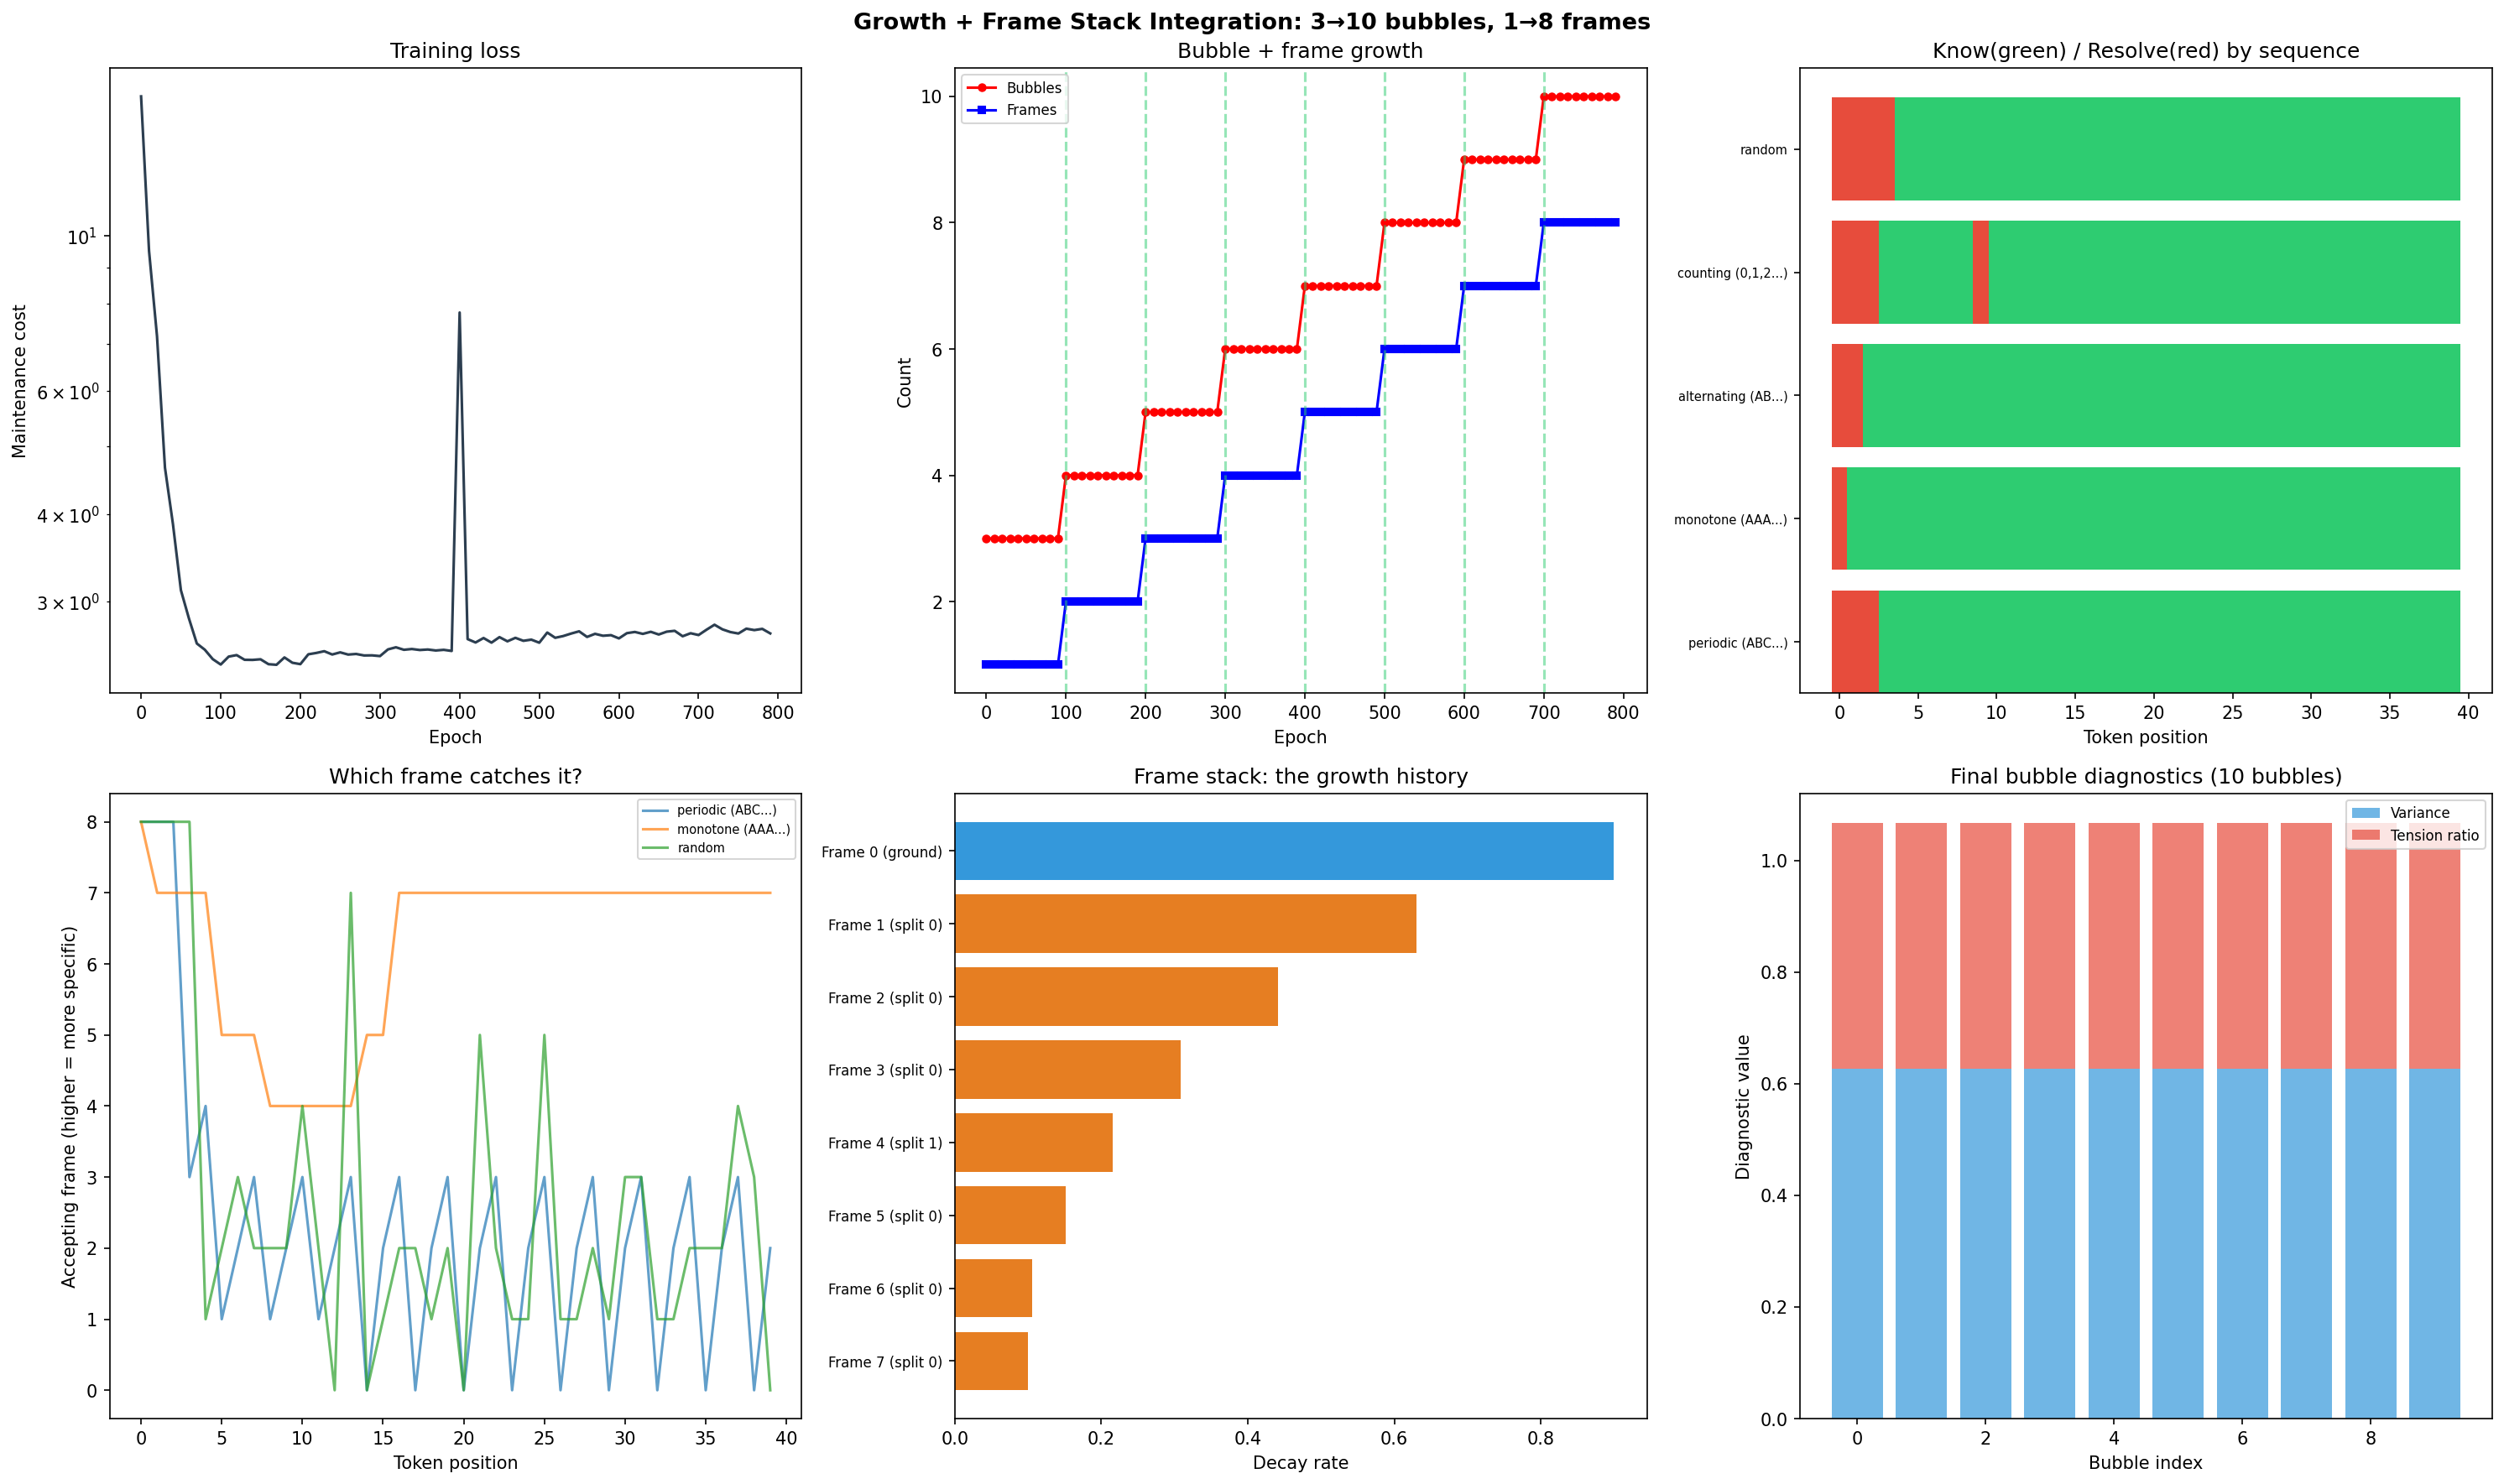

This chart was generated by the following Python code:
"""
Growth + frame stack integration: each split creates a new frame.

The frame stack IS the growth history. When a bubble splits, it adds a new
level of differentiation — a new question the foam needed to ask. The frame
captures that question's temporal horizon: recent (fast decay, specific) at
the top of the stack, deep (slow decay, general) at the bottom.

The cascade walks the stack top-to-bottom: the most specific question tries
first. If it knows, skip equilibration. If not, fall through to broader
frames. If nothing knows, resolve (full equilibration).

Authority pointers: each frame knows its parent frame. Currently linear
(each frame's parent is the one below it), but the structure supports
branching — multiple splits at the same depth would create siblings.

From the invocation: "the composability-of-frame-ancestry that might explain
shakespeare."

Key properties:
- Frame count is not hardcoded — it grows with the foam
- Each frame's decay rate reflects its depth (older = slower = more general)
- When a split is reverted, its frame is pruned
- Orphaned statistics are released, not carried
- "Misunderstanding is a gauge artifact" — frame disagreement is diagnostic
"""

import torch
import torch.nn as nn
import numpy as np
import matplotlib.pyplot as plt
import copy
from foam import Foam, Bubble
from foam_tokens import generate_sequences, analyze_token_predictions


class Frame:
    """
    A single temporal frame in the know stack.

    Each frame maintains running statistics at a particular decay rate.
    Created either as the ground frame (at init) or by a bubble split
    (during growth).
    """

    def __init__(self, n_bubbles: int, d: int, decay: float,
                 parent_frame_idx: int = None,
                 birth_event: dict = None):
        self.n_bubbles = n_bubbles
        self.d = d
        self.decay = decay
        self.parent_frame_idx = parent_frame_idx
        self.birth_event = birth_event  # what split created this frame

        # Running statistics — start blank
        self.running_mean = None  # [N, d]
        self.running_var = None   # [N, d]

    def expand(self, parent_bubble_idx: int):
        """
        A bubble split — expand to track the new bubble.
        The new bubble inherits its parent's statistics in this frame.
        """
        self.n_bubbles += 1
        if self.running_mean is not None:
            # New bubble inherits parent's running stats
            parent_mean = self.running_mean[parent_bubble_idx:parent_bubble_idx + 1]
            parent_var = self.running_var[parent_bubble_idx:parent_bubble_idx + 1]
            self.running_mean = torch.cat([self.running_mean, parent_mean.clone()])
            self.running_var = torch.cat([self.running_var, parent_var.clone()])

    def contract(self, bubble_idx: int):
        """
        A bubble was removed — contract tracking.
        """
        self.n_bubbles -= 1
        if self.running_mean is not None:
            mask = list(range(self.n_bubbles + 1))
            mask.pop(bubble_idx)
            self.running_mean = self.running_mean[mask]
            self.running_var = self.running_var[mask]

    def seed(self, measurements: torch.Tensor):
        """
        Seed this frame's statistics from the split context.
        measurements: [N, d] — the measurements at the moment of split.
        """
        self.running_mean = measurements.clone()
        self.running_var = torch.ones_like(measurements) * 0.1

    def evaluate(self, measurements: torch.Tensor,
                 surprise_threshold: float) -> dict:
        """
        Does this frame know these measurements?
        """
        if self.running_mean is None:
            return {"knows": False, "surprise": float("inf"), "confidence": 0.0}

        std = (self.running_var + 1e-8).sqrt()
        z = ((measurements - self.running_mean) / std).abs()
        surprise = z.mean().item()
        knows = surprise < surprise_threshold
        confidence = max(0.0, 1.0 - surprise / (surprise_threshold * 2))

        return {"knows": knows, "surprise": surprise, "confidence": confidence}

    def update(self, measurements: torch.Tensor):
        """Update running statistics with new measurements."""
        if self.running_mean is None:
            self.running_mean = measurements.clone()
            self.running_var = torch.ones_like(measurements) * 0.1
        else:
            mean = self.running_mean
            new_mean = self.decay * mean + (1 - self.decay) * measurements
            diff = measurements - mean
            new_var = self.decay * self.running_var + (1 - self.decay) * diff * (measurements - new_mean)
            self.running_mean = new_mean
            self.running_var = new_var.clamp(min=1e-8)


class GrowingKnow:
    """
    A know function whose frame stack grows with the foam.

    Starts with one ground frame. Each bubble split adds a frame.
    The stack IS the growth history — each frame is a question the foam
    needed to ask, at a temporal resolution determined by its depth.

    Frame disagreement is diagnostic ("misunderstanding is a gauge artifact"):
    when shallow frames say "know" but deep frames say "don't know", the
    input matches recent specifics but not deep patterns — a surface familiarity.
    When deep frames say "know" but shallow ones don't — the input fits the
    general pattern but the specifics are new.
    """

    def __init__(self, n_bubbles: int, d: int,
                 ground_decay: float = 0.9,
                 surprise_threshold: float = 1.5,
                 dream_buffer_size: int = 20):
        self.n_bubbles = n_bubbles
        self.d = d
        self.ground_decay = ground_decay
        self.surprise_threshold = surprise_threshold
        self.dream_buffer_size = dream_buffer_size

        # The frame stack — starts with one ground frame
        self.frames = [Frame(n_bubbles, d, decay=ground_decay)]
        self.frame_decay_factor = 0.7  # each new frame's decay = parent's * this

        self.reset()

    def reset(self, harmonic=None):
        """Reset tracking state. Optionally wake from a harmonic."""
        self.n_seen = 0
        self.recent_window = 10
        self.recent_paths = []
        self.recent_surprises = []
        self.unintegrated_surprise = 0.0
        self.sleep_count = 0
        self.dream_buffer = []

        # Reset frame statistics (but keep the frame structure)
        for frame in self.frames:
            frame.running_mean = None
            frame.running_var = None

        # Wake from harmonic: ground frame inherits
        if harmonic is not None and "mean" in harmonic:
            self.frames[0].running_mean = harmonic["mean"].clone()
            self.frames[0].running_var = harmonic["var"].clone()

    @property
    def n_frames(self):
        return len(self.frames)

    def add_frame(self, parent_bubble_idx: int,
                  seed_measurements: torch.Tensor = None) -> int:
        """
        Add a new frame to the top of the stack (from a bubble split).

        Returns the index of the new frame.
        """
        parent_frame_idx = len(self.frames) - 1
        parent_decay = self.frames[parent_frame_idx].decay

        # New frame has faster decay — more specific, more recent
        new_decay = parent_decay * self.frame_decay_factor
        new_decay = max(new_decay, 0.1)  # floor: don't forget instantly

        new_frame = Frame(
            self.n_bubbles, self.d,
            decay=new_decay,
            parent_frame_idx=parent_frame_idx,
            birth_event={"parent_bubble": parent_bubble_idx,
                         "n_seen_at_birth": self.n_seen},
        )

        if seed_measurements is not None:
            new_frame.seed(seed_measurements)

        self.frames.append(new_frame)
        return len(self.frames) - 1

    def remove_frame(self, frame_idx: int):
        """
        Remove a frame (e.g., when a split is reverted).
        Cannot remove the ground frame (index 0).
        """
        if frame_idx == 0:
            return  # never remove ground
        if frame_idx < len(self.frames):
            self.frames.pop(frame_idx)
            # Update parent pointers for any frames that referenced the removed one
            for f in self.frames:
                if f.parent_frame_idx is not None and f.parent_frame_idx >= frame_idx:
                    f.parent_frame_idx = max(0, f.parent_frame_idx - 1)

    def expand_bubbles(self, parent_bubble_idx: int):
        """All frames expand to track a new bubble (from a split)."""
        self.n_bubbles += 1
        for frame in self.frames:
            frame.expand(parent_bubble_idx)

    def contract_bubbles(self, bubble_idx: int):
        """All frames contract (bubble removed)."""
        self.n_bubbles -= 1
        for frame in self.frames:
            frame.contract(bubble_idx)

    def evaluate(self, measurements: torch.Tensor) -> dict:
        """
        Cascade through frames: newest (most specific) first.

        Returns know/resolve decision plus frame-level detail.
        """
        frame_results = []

        # Walk from top (newest, most specific) to bottom (ground, most general)
        for f_idx in range(len(self.frames) - 1, -1, -1):
            result = self.frames[f_idx].evaluate(measurements, self.surprise_threshold)
            result["frame_idx"] = f_idx
            result["decay"] = self.frames[f_idx].decay
            frame_results.append(result)

        # Cascade: first frame that knows wins
        cascade_result = "resolve"
        accepting_frame = -1
        for r in frame_results:
            if r["knows"]:
                cascade_result = "know"
                accepting_frame = r["frame_idx"]
                break

        # Frame disagreement diagnostic
        knows_by_depth = [r["knows"] for r in frame_results]
        # Gauge artifact detection: shallow knows but deep doesn't
        # (surface familiarity without deep pattern match)
        gauge_artifact = False
        if len(knows_by_depth) >= 2:
            shallow_knows = any(knows_by_depth[:len(knows_by_depth) // 2 + 1])
            deep_knows = any(knows_by_depth[len(knows_by_depth) // 2:])
            if shallow_knows and not deep_knows:
                gauge_artifact = True

        # Track for sleep signals
        self.recent_paths.append(cascade_result)
        min_surprise = min(
            (r["surprise"] for r in frame_results if r["surprise"] < float("inf")),
            default=self.surprise_threshold
        )
        self.recent_surprises.append(min_surprise)
        self.unintegrated_surprise += max(0, min_surprise - self.surprise_threshold * 0.3)

        return {
            "frame_results": frame_results,
            "cascade_result": cascade_result,
            "accepting_frame": accepting_frame,
            "any_knows": cascade_result == "know",
            "gauge_artifact": gauge_artifact,
            "n_frames": len(self.frames),
            "vitality": self.vitality(),
        }

    def update(self, measurements: torch.Tensor):
        """Update all frames with new measurements."""
        self.n_seen += 1
        for frame in self.frames:
            frame.update(measurements)

    def remember(self, measurements: torch.Tensor):
        """Store for dream replay."""
        self.dream_buffer.append(measurements.clone())
        if len(self.dream_buffer) > self.dream_buffer_size:
            self.dream_buffer.pop(0)

    def vitality(self) -> dict:
        """How is the foam doing? Reports sleep signals."""
        if self.n_seen < 5:
            return {"resolve_rate": 1.0, "must_sleep": False,
                    "wants_sleep": False, "vitality": 1.0}

        recent = self.recent_paths[-self.recent_window:]
        resolve_rate = sum(1 for p in recent if p == "resolve") / len(recent)

        recent_surp = self.recent_surprises[-self.recent_window:]
        mean_recent_surprise = sum(recent_surp) / len(recent_surp) if recent_surp else 0

        know_rate = 1 - resolve_rate
        surprise_ratio = min(1.0, mean_recent_surprise / self.surprise_threshold)
        vitality = know_rate * (1 - surprise_ratio * 0.5)

        must_sleep = (self.n_seen >= 15 and resolve_rate > 0.6 and vitality < 0.3)
        wants_sleep = (self.n_seen > 10
                       and self.unintegrated_surprise > self.surprise_threshold * 2
                       and vitality < 0.8)

        return {"resolve_rate": resolve_rate, "must_sleep": must_sleep,
                "wants_sleep": wants_sleep, "vitality": vitality}

    def sleep(self, foam=None) -> dict:
        """
        Sleep: dream phase (bit-amplitude separation), then consolidate.
        See foam_know.py for the full theory. Here the dream also processes
        the frame stack's own structure — the history of differentiation.
        """
        dream_steps = 0

        if foam is not None and len(self.dream_buffer) > 0:
            buffer = self.dream_buffer

            for m in buffer:
                m_input = m.unsqueeze(0)
                m_dream = foam.equilibrate(m_input)
                self.update(m_dream[0].detach())
                dream_steps += 1

            if len(buffer) >= 2:
                n_recomb = min(len(buffer) // 2, 5)
                indices = torch.randperm(len(buffer))
                for i in range(0, 2 * n_recomb, 2):
                    if i + 1 >= len(buffer):
                        break
                    m_blend = 0.5 * buffer[indices[i]] + 0.5 * buffer[indices[i + 1]]
                    m_dream = foam.equilibrate(m_blend.unsqueeze(0))
                    self.update(m_dream[0].detach())
                    dream_steps += 1

        # Derive harmonic from the ground frame (deepest, most integrated)
        ground = self.frames[0]
        harmonic = None

        if ground.running_mean is not None:
            harmonic = {
                "mean": ground.running_mean.clone(),
                "var": ground.running_var.clone(),
                "tokens_integrated": self.n_seen,
                "sleep_number": self.sleep_count + 1,
                "dream_steps": dream_steps,
                "n_frames_at_sleep": len(self.frames),
            }

            # If there are growth frames, the second-deepest enriches the ground
            if len(self.frames) >= 2:
                second = self.frames[1]
                if second.running_mean is not None:
                    blend = 0.3
                    harmonic["mean"] = (1 - blend) * harmonic["mean"] + blend * second.running_mean
                    harmonic["var"] = (1 - blend) * harmonic["var"] + blend * second.running_var

        self.sleep_count += 1
        return harmonic


class GrowingKnowingFoam(nn.Module):
    """
    A foam that grows by bubble division and knows by running statistics,
    with the frame stack and growth history unified.

    Each bubble split creates a new frame. The frame stack IS the growth
    history. The cascade walks the stack: most recent differentiation
    (most specific question) tries first.
    """

    def __init__(self, vocab_size: int, d: int, n_bubbles_init: int,
                 n_equilibrium_steps: int = 5,
                 surprise_threshold: float = 1.5):
        super().__init__()
        self.vocab_size = vocab_size
        self.d = d
        self.n_bubbles_init = n_bubbles_init

        self.embed = nn.Embedding(vocab_size, d)
        self.foam = Foam(n_bubbles_init, d, n_equilibrium_steps)

        # Memory dynamics
        self.memory_decay_base = nn.Parameter(torch.tensor(0.8))
        self.novelty_sensitivity = nn.Parameter(torch.tensor(1.0))

        self.surprise_threshold = surprise_threshold

    def diagnose_bubbles(self, diverse_inputs):
        """Same diagnostics as foam_grow.py — measurement variance + tension ratio."""
        n_inputs = diverse_inputs.shape[0]
        N = self.foam.n_bubbles

        with torch.no_grad():
            result = self.foam.forward(diverse_inputs)
            measurements = result["measurements"]
            equilibrium = result["equilibrium"]

        diagnostics = []
        for i in range(N):
            m_i = measurements[:, i, :]
            m_mean = m_i.mean(dim=0, keepdim=True)
            m_norm = m_i / (m_i.norm(dim=-1, keepdim=True) + 1e-10)
            mean_norm = m_mean / (m_mean.norm(dim=-1, keepdim=True) + 1e-10)
            cos_sims = (m_norm * mean_norm).sum(dim=-1)
            variance = (1 - cos_sims).mean().item()

            deviations = m_i - m_mean
            if n_inputs > 1:
                U, S, V = torch.linalg.svd(deviations, full_matrices=False)
                s_values = S.numpy()
                if len(s_values) >= 2 and s_values[0] > 1e-6:
                    tension_ratio = s_values[1] / s_values[0]
                    split_direction = V[0]
                else:
                    tension_ratio = 0.0
                    split_direction = torch.randn(self.d)
            else:
                tension_ratio = 0.0
                split_direction = torch.randn(self.d)

            diagnostics.append({
                "bubble_idx": i,
                "variance": variance,
                "tension_ratio": tension_ratio,
                "split_direction": split_direction,
            })

        return diagnostics

    def split_bubble(self, bubble_idx: int, split_direction: torch.Tensor,
                     know: GrowingKnow = None,
                     current_measurements: torch.Tensor = None,
                     perturbation_scale: float = 0.8):
        """
        Split a bubble AND create a new frame in the know stack.

        The split is traversal: both parent and child move away from the
        old compromise position in opposite directions. Neither stays put —
        the old basis was averaging two needs, and now each half commits.
        """
        parent = self.foam.bubbles[bubble_idx]

        # Create child bubble
        child = Bubble(self.d)
        with torch.no_grad():
            child.L.copy_(parent.L)

            split_d = split_direction / (split_direction.norm() + 1e-10)
            rand_d = torch.randn(self.d)
            rand_d = rand_d - (rand_d @ split_d) * split_d
            rand_d = rand_d / (rand_d.norm() + 1e-10)

            perturbation = perturbation_scale * (
                split_d.unsqueeze(1) @ rand_d.unsqueeze(0) -
                rand_d.unsqueeze(1) @ split_d.unsqueeze(0)
            )

            # Both move equally — neither stays at the old compromise
            child.L.add_(perturbation)
            parent.L.add_(-perturbation)

        self.foam.bubbles.append(child)
        self.foam.n_bubbles += 1

        # --- THE INTEGRATION: split creates a frame ---
        if know is not None:
            # Expand all existing frames to track the new bubble
            know.expand_bubbles(bubble_idx)

            # Create a new frame for this level of differentiation
            frame_idx = know.add_frame(
                parent_bubble_idx=bubble_idx,
                seed_measurements=current_measurements,
            )

            return child, frame_idx

        return child, None

    def revert_split(self, know: GrowingKnow, frame_idx: int):
        """
        Revert a split: remove the last bubble and its frame.
        """
        if self.foam.n_bubbles <= self.n_bubbles_init:
            return

        # Remove the last bubble
        removed_idx = self.foam.n_bubbles - 1
        self.foam.bubbles = self.foam.bubbles[:-1]
        self.foam.n_bubbles -= 1

        # Contract all frames
        know.contract_bubbles(removed_idx)

        # Remove the frame created by this split
        know.remove_frame(frame_idx)

    def process_sequence(self, tokens: torch.Tensor, train: bool = False,
                         safe_to_sleep_tokens: set = None,
                         initial_harmonic: dict = None,
                         frame_structure: list = None):
        """
        Process a token sequence with unified know/resolve/grow/sleep dynamics.

        frame_structure: list of decay rates for the frame stack. If provided,
            the know function is created with this structure (matching the
            foam's growth history). If None, uses a single ground frame.
        """
        seq_len = tokens.shape[0]
        device = tokens.device
        N = self.foam.n_bubbles
        safe_to_sleep_tokens = safe_to_sleep_tokens or set()

        memory = torch.zeros(N, self.d, device=device)
        know = GrowingKnow(N, self.d, surprise_threshold=self.surprise_threshold)

        # If the foam has grown, recreate the frame structure
        if frame_structure is not None and len(frame_structure) > 1:
            # Ground frame already exists. Add the growth frames.
            know.frames[0].decay = frame_structure[0]
            for decay in frame_structure[1:]:
                new_frame = Frame(N, self.d, decay=decay)
                know.frames.append(new_frame)

        if initial_harmonic is not None:
            know.reset(harmonic=initial_harmonic)
        E = self.embed.weight
        step_results = []
        sleep_events = []
        growth_events = []

        total_cost = torch.tensor(0.0, device=device) if train else None

        for t in range(seq_len):
            x = self.embed(tokens[t:t + 1])

            # Handle memory size changes from growth
            if memory.shape[0] != self.foam.n_bubbles:
                new_mem = memory.mean(dim=0, keepdim=True).expand(
                    self.foam.n_bubbles - memory.shape[0], -1
                )
                memory = torch.cat([memory, new_mem], dim=0)

            # Novelty-modulated decay
            memory_mean = memory.mean(dim=0, keepdim=True)
            mem_norm = memory_mean.norm() + 1e-10
            x_norm = x.norm() + 1e-10
            if mem_norm > 1e-8:
                novelty = 1 - (x * memory_mean).sum() / (x_norm * mem_norm)
            else:
                novelty = torch.tensor(1.0, device=device)

            sensitivity = self.novelty_sensitivity.abs()
            decay = torch.sigmoid(self.memory_decay_base - sensitivity * novelty)

            x_with_memory = x + decay * memory_mean

            # All bubbles measure
            measurements = torch.stack(
                [b.measure(x_with_memory) for b in self.foam.bubbles], dim=1
            )

            # KNOW: evaluate through the growing frame stack
            know_result = know.evaluate(measurements[0])

            if know_result["any_knows"]:
                effective = measurements
                path = "know"
            else:
                effective = self.foam.equilibrate(measurements)
                path = "resolve"

            # ACCEPT + REMEMBER
            know.update(effective[0].detach())
            know.remember(effective[0].detach())

            # Build ρ
            m = effective[0]
            m_norm_vec = m / (m.norm(dim=-1, keepdim=True) + 1e-10)
            rho = (m_norm_vec.T @ m_norm_vec) / self.foam.n_bubbles

            eigenvalues = torch.linalg.eigvalsh(rho)
            eigenvalues = eigenvalues.clamp(min=1e-12)
            eigenvalues = eigenvalues / eigenvalues.sum()

            # Update memory
            memory = decay * memory + (1 - decay) * effective[0].detach()

            # Born rule token distribution
            logits = (E @ rho * E).sum(dim=-1)
            token_probs = torch.softmax(logits, dim=0)

            S_rho = -(eigenvalues * eigenvalues.log().clamp(min=-100)).sum().item()
            H_tokens = -(token_probs * token_probs.log().clamp(min=-100)).sum().item()

            if train:
                costs = self.foam.maintenance_cost(x_with_memory)
                total_cost = total_cost + costs["total"]

            vitality = know_result["vitality"]

            step_results.append({
                "token": tokens[t].item(),
                "logits": logits.detach(),
                "token_probs": token_probs.detach(),
                "rho": rho.detach(),
                "output_dist": eigenvalues.detach(),
                "S_rho": S_rho,
                "H_tokens": H_tokens,
                "F_tokens": H_tokens - S_rho,
                "novelty": novelty.item(),
                "decay": decay.item(),
                "path": path,
                "know_result": know_result,
                "n_frames": know.n_frames,
                "n_bubbles": self.foam.n_bubbles,
                "n_seen": know.n_seen,
                "vitality": vitality["vitality"],
                "gauge_artifact": know_result["gauge_artifact"],
                "slept": False,
                "grew": False,
            })

            # --- SLEEP CHECK ---
            should_sleep = False
            sleep_reason = None

            if vitality["must_sleep"]:
                should_sleep = True
                sleep_reason = "must (capacity exceeded)"
            elif t in safe_to_sleep_tokens and vitality["wants_sleep"]:
                should_sleep = True
                sleep_reason = "accepted safe-to-sleep"

            if should_sleep:
                harmonic = know.sleep(foam=self.foam)
                know.reset(harmonic=harmonic)
                memory = memory * 0.5

                sleep_events.append({
                    "token_position": t,
                    "reason": sleep_reason,
                    "harmonic_tokens_integrated": harmonic["tokens_integrated"]
                        if harmonic else 0,
                    "sleep_number": harmonic["sleep_number"]
                        if harmonic else 0,
                    "dream_steps": harmonic.get("dream_steps", 0)
                        if harmonic else 0,
                    "n_frames_at_sleep": harmonic.get("n_frames_at_sleep", 0)
                        if harmonic else 0,
                })
                step_results[-1]["slept"] = True
                step_results[-1]["sleep_reason"] = sleep_reason

        result = {
            "steps": step_results,
            "sleep_events": sleep_events,
            "growth_events": growth_events,
            "final_vitality": know.vitality(),
            "final_n_frames": know.n_frames,
            "final_n_bubbles": self.foam.n_bubbles,
        }
        if train:
            result["loss"] = total_cost / seq_len
        return result


def train_epoch(model, sequences, optimizer, include_expression=False):
    """One epoch of training."""
    total_loss = 0
    for name, tokens in sequences.items():
        optimizer.zero_grad()
        x_batch = model.embed(tokens)
        costs = model.foam.maintenance_cost(x_batch)
        loss = costs["total"]

        if include_expression:
            E = model.embed.weight
            rho_batch = costs["rho"]
            logits_batch = (E @ rho_batch.mean(dim=0) * E).sum(dim=-1)
            token_dist = torch.softmax(logits_batch, dim=0)
            H_tok = -(token_dist * token_dist.log().clamp(min=-100)).sum()
            S_rho = costs["S_rho"].mean()
            f_tok_loss = (H_tok - S_rho).abs()
            loss = loss + 0.5 * f_tok_loss

        loss.backward()
        optimizer.step()
        total_loss += loss.item()
    return total_loss


def run_experiment():
    """
    Watch the frame stack grow with the foam.

    Interleaves growth checks with ongoing training (as in foam_grow.py).
    Each accepted split creates a new frame in the know stack.
    """

    vocab_size = 32
    d = 16
    n_bubbles_init = 3
    seq_len = 40
    n_total_epochs = 800

    torch.manual_seed(42)

    print(f"GrowingKnowingFoam: {n_bubbles_init} initial bubbles, d={d}, vocab={vocab_size}")
    print(f"Frame stack: starts with 1 ground frame, grows with splits")
    print(f"Each split = new frame = new question = new level of differentiation")

    model = GrowingKnowingFoam(vocab_size, d, n_bubbles_init, n_equilibrium_steps=5)
    sequences = generate_sequences(vocab_size, seq_len)
    all_tokens = torch.cat([tokens for tokens in sequences.values()])

    # The know function tracks frame growth across the whole training run
    know = GrowingKnow(model.foam.n_bubbles, d,
                       surprise_threshold=model.surprise_threshold)

    # Training with interleaved growth
    growth_check_interval = 100
    integration_epochs = 100
    growth_history = []
    history = {"epoch": [], "n_bubbles": [], "n_frames": [], "loss": [],
               "structured_ratio": [], "mean_s": []}

    optimizer = torch.optim.Adam(model.parameters(), lr=0.005)
    include_expression = False
    last_growth_epoch = -integration_epochs

    print(f"\n{'=' * 70}")
    print("TRAINING WITH INTERLEAVED GROWTH + FRAME STACK")
    print(f"{'=' * 70}")

    for epoch in range(n_total_epochs):
        # Switch to expression training halfway
        if epoch == n_total_epochs // 2:
            include_expression = True
            optimizer = torch.optim.Adam(model.parameters(), lr=0.002)
            print(f"\n  -- Epoch {epoch}: switching to expression training --\n")

        loss = train_epoch(model, sequences, optimizer, include_expression)

        # Growth check
        if (epoch > 0 and
                epoch % growth_check_interval == 0 and
                epoch - last_growth_epoch >= integration_epochs and
                model.foam.n_bubbles < 10):

            diverse_x = model.embed(all_tokens).detach()
            diagnostics = model.diagnose_bubbles(diverse_x)
            diagnostics.sort(key=lambda d: d["variance"], reverse=True)
            best = diagnostics[0]

            if best["variance"] > 0.2 and best["tension_ratio"] > 0.3:
                # Measure pre-split state
                with torch.no_grad():
                    pre_cost = model.foam.maintenance_cost(diverse_x)["total"].item()

                # Pre-split prediction ratio
                model.eval()
                pre_results = {}
                for name, tokens in sequences.items():
                    with torch.no_grad():
                        fd = [f.decay for f in know.frames]
                        sr = model.process_sequence(tokens, frame_structure=fd)
                    a = analyze_token_predictions(sr["steps"], tokens, vocab_size)
                    pre_results[name] = a
                model.train()
                pre_structured = [v for k, v in pre_results.items() if "random" not in k]
                pre_ratio = np.mean([r["mean_next_prob"] for r in pre_structured]) / chance

                # Seed the new frame from current equilibrium
                with torch.no_grad():
                    seed_result = model.foam.forward(diverse_x)
                    seed_measurements = seed_result["equilibrium"].mean(dim=0)

                pre_n_frames = know.n_frames
                child, frame_idx = model.split_bubble(
                    best["bubble_idx"], best["split_direction"],
                    know=know, current_measurements=seed_measurements,
                )

                print(f"  RESOLVE epoch {epoch}: bubble {best['bubble_idx']} split "
                      f"(var={best['variance']:.3f}) → {model.foam.n_bubbles} bubbles, "
                      f"{know.n_frames} frames "
                      f"[decays: {', '.join(f'{f.decay:.2f}' for f in know.frames)}]")

                # Reset optimizer for new parameters
                optimizer = torch.optim.Adam(
                    model.parameters(),
                    lr=0.002 if include_expression else 0.005
                )

                # Integration period
                for ep in range(integration_epochs):
                    train_epoch(model, sequences, optimizer, include_expression)

                # Check resolution: did prediction improve?
                model.eval()
                post_results = {}
                for name, tokens in sequences.items():
                    with torch.no_grad():
                        fd = [f.decay for f in know.frames]
                        sr = model.process_sequence(tokens, frame_structure=fd)
                    a = analyze_token_predictions(sr["steps"], tokens, vocab_size)
                    post_results[name] = a
                model.train()

                post_structured = [v for k, v in post_results.items() if "random" not in k]
                post_ratio = np.mean([r["mean_next_prob"] for r in post_structured]) / chance

                # Also check basis distance (necessary but not sufficient)
                parent_basis = model.foam.bubbles[best["bubble_idx"]].basis.detach()
                child_basis = model.foam.bubbles[-1].basis.detach()
                basis_dist = (parent_basis - child_basis).norm().item()

                # Accept if: prediction improved OR bases meaningfully different AND cost didn't explode
                diverse_x = model.embed(all_tokens).detach()
                with torch.no_grad():
                    post_cost = model.foam.maintenance_cost(diverse_x)["total"].item()

                prediction_improved = post_ratio > pre_ratio * 1.05  # 5% improvement
                cost_ok = post_cost < pre_cost * 1.5  # cost didn't explode
                bases_different = basis_dist > 0.5

                resolved = (prediction_improved and cost_ok) or (bases_different and cost_ok)

                growth_history.append({
                    "epoch": epoch,
                    "parent_bubble": best["bubble_idx"],
                    "pre_cost": pre_cost,
                    "post_cost": post_cost,
                    "pre_ratio": pre_ratio,
                    "post_ratio": post_ratio,
                    "basis_dist": basis_dist,
                    "n_bubbles": model.foam.n_bubbles,
                    "n_frames": know.n_frames,
                    "frame_idx": frame_idx,
                    "resolved": resolved,
                })

                if resolved:
                    print(f"  ACCEPT: pred {pre_ratio:.2f}x → {post_ratio:.2f}x, "
                          f"cost {pre_cost:.3f} → {post_cost:.3f}, "
                          f"basis dist={basis_dist:.3f}")
                else:
                    print(f"  REVERT: pred {pre_ratio:.2f}x → {post_ratio:.2f}x, "
                          f"cost {pre_cost:.3f} → {post_cost:.3f}")
                    model.revert_split(know, frame_idx)
                    optimizer = torch.optim.Adam(
                        model.parameters(),
                        lr=0.002 if include_expression else 0.005
                    )

                last_growth_epoch = epoch

        # Periodic evaluation
        if epoch % 100 == 0 or epoch == n_total_epochs - 1:
            model.eval()
            results = {}
            chance = 1.0 / vocab_size
            for name, tokens in sequences.items():
                with torch.no_grad():
                    frame_decays = [f.decay for f in know.frames]
                    step_results = model.process_sequence(tokens, frame_structure=frame_decays)
                analysis = analyze_token_predictions(step_results["steps"], tokens, vocab_size)
                results[name] = {"analysis": analysis,
                                 "mean_s": np.mean([r["S_rho"] for r in step_results["steps"]])}
            model.train()

            structured = [v for k, v in results.items() if "random" not in k]
            struct_prob = np.mean([r["analysis"]["mean_next_prob"] for r in structured])
            struct_ratio = struct_prob / chance

            print(f"  epoch {epoch:>4}: loss={loss:.3f}  "
                  f"bubbles={model.foam.n_bubbles}  frames={know.n_frames}  "
                  f"struct={struct_ratio:.2f}x  "
                  f"S(ρ)={np.mean([r['mean_s'] for r in results.values()]):.3f}")

        # Track history
        if epoch % 10 == 0:
            model.eval()
            results = {}
            chance = 1.0 / vocab_size
            for name, tokens in sequences.items():
                with torch.no_grad():
                    frame_decays = [f.decay for f in know.frames]
                    step_results = model.process_sequence(tokens, frame_structure=frame_decays)
                analysis = analyze_token_predictions(step_results["steps"], tokens, vocab_size)
                results[name] = {"analysis": analysis,
                                 "mean_s": np.mean([r["S_rho"] for r in step_results["steps"]])}
            model.train()
            structured = [v for k, v in results.items() if "random" not in k]
            struct_prob = np.mean([r["analysis"]["mean_next_prob"] for r in structured])
            history["epoch"].append(epoch)
            history["n_bubbles"].append(model.foam.n_bubbles)
            history["n_frames"].append(know.n_frames)
            history["loss"].append(loss)
            history["structured_ratio"].append(struct_prob / chance)
            history["mean_s"].append(np.mean([r["mean_s"] for r in results.values()]))

    # Phase 3: Run sequences through the grown foam with its grown frame stack
    print(f"\n{'=' * 70}")
    print(f"PHASE 3: Sequence processing with {know.n_frames} frames, "
          f"{model.foam.n_bubbles} bubbles")
    print(f"{'=' * 70}")

    print(f"\n  Frame stack:")
    for i, frame in enumerate(know.frames):
        birth = frame.birth_event
        birth_str = f"  (from bubble {birth['parent_bubble']} split)" if birth else "  (ground)"
        print(f"    Frame {i}: decay={frame.decay:.3f}{birth_str}")

    print(f"\n{'Sequence':<25} {'NextProb':>9} {'Chance':>7} {'Ratio':>6} "
          f"{'%Know':>6} {'Frames':>7}")
    print("-" * 68)

    all_analyses = {}
    for name, tokens in sequences.items():
        with torch.no_grad():
            frame_decays = [f.decay for f in know.frames]
            result = model.process_sequence(tokens, frame_structure=frame_decays)
        steps = result["steps"]
        analysis = analyze_token_predictions(steps, tokens, vocab_size)
        know_count = sum(1 for r in steps if r["path"] == "know")
        total = len(steps)
        chance = analysis["chance_level"]
        ratio = analysis["mean_next_prob"] / chance if chance > 0 else 0

        print(f"  {name:<23} {analysis['mean_next_prob']:>9.4f} "
              f"{chance:>7.4f} {ratio:>6.1f}x "
              f"{100 * know_count / total:>5.1f}% "
              f"{result['final_n_frames']:>7}")

        all_analyses[name] = {
            "steps": steps,
            "analysis": analysis,
            "result": result,
        }

    # Traces
    print(f"\n  Traces (K=know, R=resolve):")
    for name in ["periodic (ABC...)", "monotone (AAA...)",
                 "alternating (AB...)", "random"]:
        if name not in all_analyses:
            continue
        steps = all_analyses[name]["steps"]
        trace = "".join("K" if r["path"] == "know" else "R" for r in steps)
        print(f"    {name:<23} {trace[:60]}")

    # Gauge artifact detection
    print(f"\n  Gauge artifacts (shallow knows, deep doesn't):")
    for name in all_analyses:
        steps = all_analyses[name]["steps"]
        gauge_count = sum(1 for r in steps if r["gauge_artifact"])
        if gauge_count > 0:
            print(f"    {name:<23} {gauge_count} gauge artifacts in {len(steps)} steps")

    # Frame acceptance patterns: which frame catches it?
    print(f"\n  Which frame knows? (per sequence):")
    for name in ["periodic (ABC...)", "monotone (AAA...)", "random"]:
        if name not in all_analyses:
            continue
        steps = all_analyses[name]["steps"]
        accepting_frames = [r["know_result"]["accepting_frame"] for r in steps
                           if r["know_result"]["accepting_frame"] >= 0]
        if accepting_frames:
            from collections import Counter
            counts = Counter(accepting_frames)
            frame_str = ", ".join(f"frame {f}: {c}" for f, c in sorted(counts.items()))
            print(f"    {name:<23} {frame_str}")

    # Growth summary
    print(f"\n{'=' * 70}")
    print("GROWTH SUMMARY")
    print(f"{'=' * 70}")
    print(f"  Started: {n_bubbles_init} bubbles, 1 frame")
    print(f"  Ended:   {model.foam.n_bubbles} bubbles, {know.n_frames} frames")
    print(f"\n  Growth events:")
    for g in growth_history:
        status = "ACCEPTED" if g["resolved"] else "REVERTED"
        print(f"    {status}: bubble {g['parent_bubble']} split "
              f"(pred: {g.get('pre_ratio', 0):.2f}x → {g.get('post_ratio', 0):.2f}x, "
              f"basis dist: {g.get('basis_dist', 0):.3f}) "
              f"→ {g['n_bubbles']} bubbles, {g['n_frames']} frames")

    # Phase 4: Prediction across sleep boundaries
    print(f"\n{'=' * 70}")
    print("PHASE 4: Prediction across sleep boundaries")
    print(f"{'=' * 70}")

    # Build a long multi-phase sequence
    phase_len = 40
    phase_a = torch.tensor([0, 1, 2] * (phase_len // 3 + 1))[:phase_len]
    phase_b = torch.tensor([0, 1] * (phase_len // 2 + 1))[:phase_len]
    phase_c = torch.arange(phase_len) % vocab_size
    torch.manual_seed(99)
    phase_d = torch.randint(0, vocab_size, (phase_len,))
    long_seq = torch.cat([phase_a, phase_b, phase_c, phase_d])
    phase_boundaries = {phase_len - 1, 2 * phase_len - 1, 3 * phase_len - 1}

    phase_names = ["A(periodic)", "B(alternating)", "C(counting)", "D(random)"]
    frame_decays = [f.decay for f in know.frames]

    # Run WITHOUT sleep
    with torch.no_grad():
        result_nosleep = model.process_sequence(long_seq, frame_structure=frame_decays)
    # Run WITH sleep
    with torch.no_grad():
        result_sleep = model.process_sequence(
            long_seq, safe_to_sleep_tokens=phase_boundaries,
            frame_structure=frame_decays,
        )

    # Measure prediction quality per phase, per condition
    def phase_prediction(steps, tokens, phase_start, phase_end, vocab_size):
        """Mean next-token probability for a phase."""
        probs = []
        for t in range(phase_start + 1, min(phase_end, len(steps))):
            if t < len(tokens):
                next_tok = tokens[t].item()
                p = steps[t - 1]["token_probs"][next_tok].item()
                probs.append(p)
        return np.mean(probs) if probs else 0.0

    chance = 1.0 / vocab_size

    # Per-phase prediction comparison
    print(f"\n  {'Phase':<18} {'No sleep':>10} {'With sleep':>12} {'Ratio':>7} {'Change':>8}")
    print(f"  {'-' * 58}")

    sleep_prediction_data = []
    for i, label in enumerate(phase_names):
        ps = i * phase_len
        pe = (i + 1) * phase_len

        pred_ns = phase_prediction(result_nosleep["steps"], long_seq, ps, pe, vocab_size)
        pred_s = phase_prediction(result_sleep["steps"], long_seq, ps, pe, vocab_size)

        ratio_ns = pred_ns / chance if chance > 0 else 0
        ratio_s = pred_s / chance if chance > 0 else 0
        change = pred_s - pred_ns

        print(f"  {label:<18} {ratio_ns:>9.2f}x {ratio_s:>11.2f}x "
              f"{ratio_s/ratio_ns if ratio_ns > 0 else 0:>6.2f}x "
              f"{'↑' if change > 0 else '↓'}{abs(change):.4f}")

        sleep_prediction_data.append({
            "phase": label,
            "no_sleep": pred_ns,
            "with_sleep": pred_s,
        })

    # Finer-grained: prediction quality in windows around sleep events
    sleep_events = result_sleep["sleep_events"]
    if sleep_events:
        print(f"\n  Prediction around sleep boundaries:")
        print(f"  {'Sleep at':<12} {'5 before':>10} {'5 after':>10} {'Change':>8}")
        print(f"  {'-' * 42}")

        for se in sleep_events:
            t_sleep = se["token_position"]
            steps = result_sleep["steps"]

            # 5 tokens before sleep
            before_probs = []
            for t in range(max(0, t_sleep - 5), t_sleep):
                if t + 1 < len(long_seq):
                    next_tok = long_seq[t + 1].item()
                    before_probs.append(steps[t]["token_probs"][next_tok].item())

            # 5 tokens after sleep (after the boundary = new phase)
            after_probs = []
            for t in range(t_sleep + 1, min(t_sleep + 6, len(steps))):
                if t + 1 < len(long_seq):
                    next_tok = long_seq[t + 1].item()
                    after_probs.append(steps[t]["token_probs"][next_tok].item())

            before_mean = np.mean(before_probs) if before_probs else 0
            after_mean = np.mean(after_probs) if after_probs else 0
            change = after_mean - before_mean

            print(f"  token {t_sleep:<5} "
                  f"{before_mean/chance:>9.2f}x {after_mean/chance:>9.2f}x "
                  f"{'↑' if change > 0 else '↓'}{abs(change)/chance:.2f}x")

        # Same windows but WITHOUT sleep (control)
        print(f"\n  Same windows WITHOUT sleep (control):")
        print(f"  {'Boundary':<12} {'5 before':>10} {'5 after':>10} {'Change':>8}")
        print(f"  {'-' * 42}")

        for boundary in sorted(phase_boundaries):
            steps_ns = result_nosleep["steps"]
            before_probs = []
            for t in range(max(0, boundary - 5), boundary):
                if t + 1 < len(long_seq):
                    next_tok = long_seq[t + 1].item()
                    before_probs.append(steps_ns[t]["token_probs"][next_tok].item())
            after_probs = []
            for t in range(boundary + 1, min(boundary + 6, len(steps_ns))):
                if t + 1 < len(long_seq):
                    next_tok = long_seq[t + 1].item()
                    after_probs.append(steps_ns[t]["token_probs"][next_tok].item())
            before_mean = np.mean(before_probs) if before_probs else 0
            after_mean = np.mean(after_probs) if after_probs else 0
            change = after_mean - before_mean
            print(f"  token {boundary:<5} "
                  f"{before_mean/chance:>9.2f}x {after_mean/chance:>9.2f}x "
                  f"{'↑' if change > 0 else '↓'}{abs(change)/chance:.2f}x")

    # Vitality comparison
    print(f"\n  Vitality traces:")
    for label, result in [("no sleep", result_nosleep), ("with sleep", result_sleep)]:
        vitalities = [r["vitality"] for r in result["steps"]]
        bars = ""
        for v in vitalities:
            if v > 0.8: bars += "█"
            elif v > 0.6: bars += "▓"
            elif v > 0.4: bars += "▒"
            elif v > 0.2: bars += "░"
            else: bars += " "
        print(f"    {label:<12} {bars}")

    # Plot
    fig, axes = plt.subplots(2, 3, figsize=(20, 12))

    # 1: Training loss
    ax = axes[0, 0]
    ax.plot(history["epoch"], history["loss"], color="#2c3e50", linewidth=1.5)
    ax.set_xlabel("Epoch")
    ax.set_ylabel("Maintenance cost")
    ax.set_title("Training loss")
    ax.set_yscale("log")

    # 2: Bubbles + frames over training
    ax = axes[0, 1]
    ax.plot(history["epoch"], history["n_bubbles"], "ro-", markersize=4, label="Bubbles")
    ax.plot(history["epoch"], history["n_frames"], "bs-", markersize=4, label="Frames")
    for g in growth_history:
        color = "#2ecc71" if g["resolved"] else "#e74c3c"
        ax.axvline(x=g["epoch"], color=color, linestyle="--", alpha=0.5)
    ax.set_xlabel("Epoch")
    ax.set_ylabel("Count")
    ax.set_title("Bubble + frame growth")
    ax.legend(fontsize=8)

    # 3: Know/resolve traces for structured sequences
    ax = axes[0, 2]
    y_pos = 0
    labels = []
    for name in ["periodic (ABC...)", "monotone (AAA...)",
                 "alternating (AB...)", "counting (0,1,2...)", "random"]:
        if name not in all_analyses:
            continue
        steps = all_analyses[name]["steps"]
        for i, r in enumerate(steps):
            color = "#2ecc71" if r["path"] == "know" else "#e74c3c"
            ax.bar(i, 1, bottom=y_pos, color=color, width=1.0)
        labels.append(name)
        y_pos += 1.2
    ax.set_yticks([i * 1.2 + 0.5 for i in range(len(labels))])
    ax.set_yticklabels(labels, fontsize=7)
    ax.set_xlabel("Token position")
    ax.set_title("Know(green) / Resolve(red) by sequence")

    # 4: Frame acceptance patterns
    ax = axes[1, 0]
    for name in ["periodic (ABC...)", "monotone (AAA...)", "random"]:
        if name not in all_analyses:
            continue
        steps = all_analyses[name]["steps"]
        accepting = [r["know_result"]["accepting_frame"] for r in steps]
        # Replace -1 (resolve) with n_frames (for visualization)
        accepting_viz = [a if a >= 0 else know.n_frames for a in accepting]
        ax.plot(accepting_viz, label=name, alpha=0.7, linewidth=1.5)
    ax.set_xlabel("Token position")
    ax.set_ylabel("Accepting frame (higher = more specific)")
    ax.set_title("Which frame catches it?")
    ax.legend(fontsize=7)

    # 5: Frame decay rates (the stack)
    ax = axes[1, 1]
    frame_decays = [f.decay for f in know.frames]
    frame_colors = ["#3498db" if f.birth_event is None else "#e67e22"
                    for f in know.frames]
    ax.barh(range(len(frame_decays)), frame_decays, color=frame_colors)
    ax.set_yticks(range(len(frame_decays)))
    ax.set_yticklabels([f"Frame {i}" + (" (ground)" if know.frames[i].birth_event is None
                         else f" (split {know.frames[i].birth_event['parent_bubble']})")
                        for i in range(len(know.frames))], fontsize=8)
    ax.set_xlabel("Decay rate")
    ax.set_title("Frame stack: the growth history")
    ax.invert_yaxis()

    # 6: Bubble diagnostics
    ax = axes[1, 2]
    diverse_x = model.embed(all_tokens).detach()
    diagnostics = model.diagnose_bubbles(diverse_x)
    variances = [d["variance"] for d in diagnostics]
    tensions = [d["tension_ratio"] for d in diagnostics]
    x_pos = range(len(diagnostics))
    ax.bar(x_pos, variances, color="#3498db", alpha=0.7, label="Variance")
    ax.bar(x_pos, tensions, bottom=variances, color="#e74c3c", alpha=0.7,
           label="Tension ratio")
    ax.set_xlabel("Bubble index")
    ax.set_ylabel("Diagnostic value")
    ax.set_title(f"Final bubble diagnostics ({model.foam.n_bubbles} bubbles)")
    ax.legend(fontsize=8)

    plt.suptitle(
        f"Growth + Frame Stack Integration: {n_bubbles_init}→{model.foam.n_bubbles} bubbles, "
        f"1→{know.n_frames} frames",
        fontsize=13, fontweight="bold"
    )
    plt.tight_layout()
    plt.savefig("foam_grow_know.png", dpi=150, bbox_inches="tight")
    print(f"\nSaved to foam_grow_know.png")
    plt.close()


if __name__ == "__main__":
    run_experiment()
